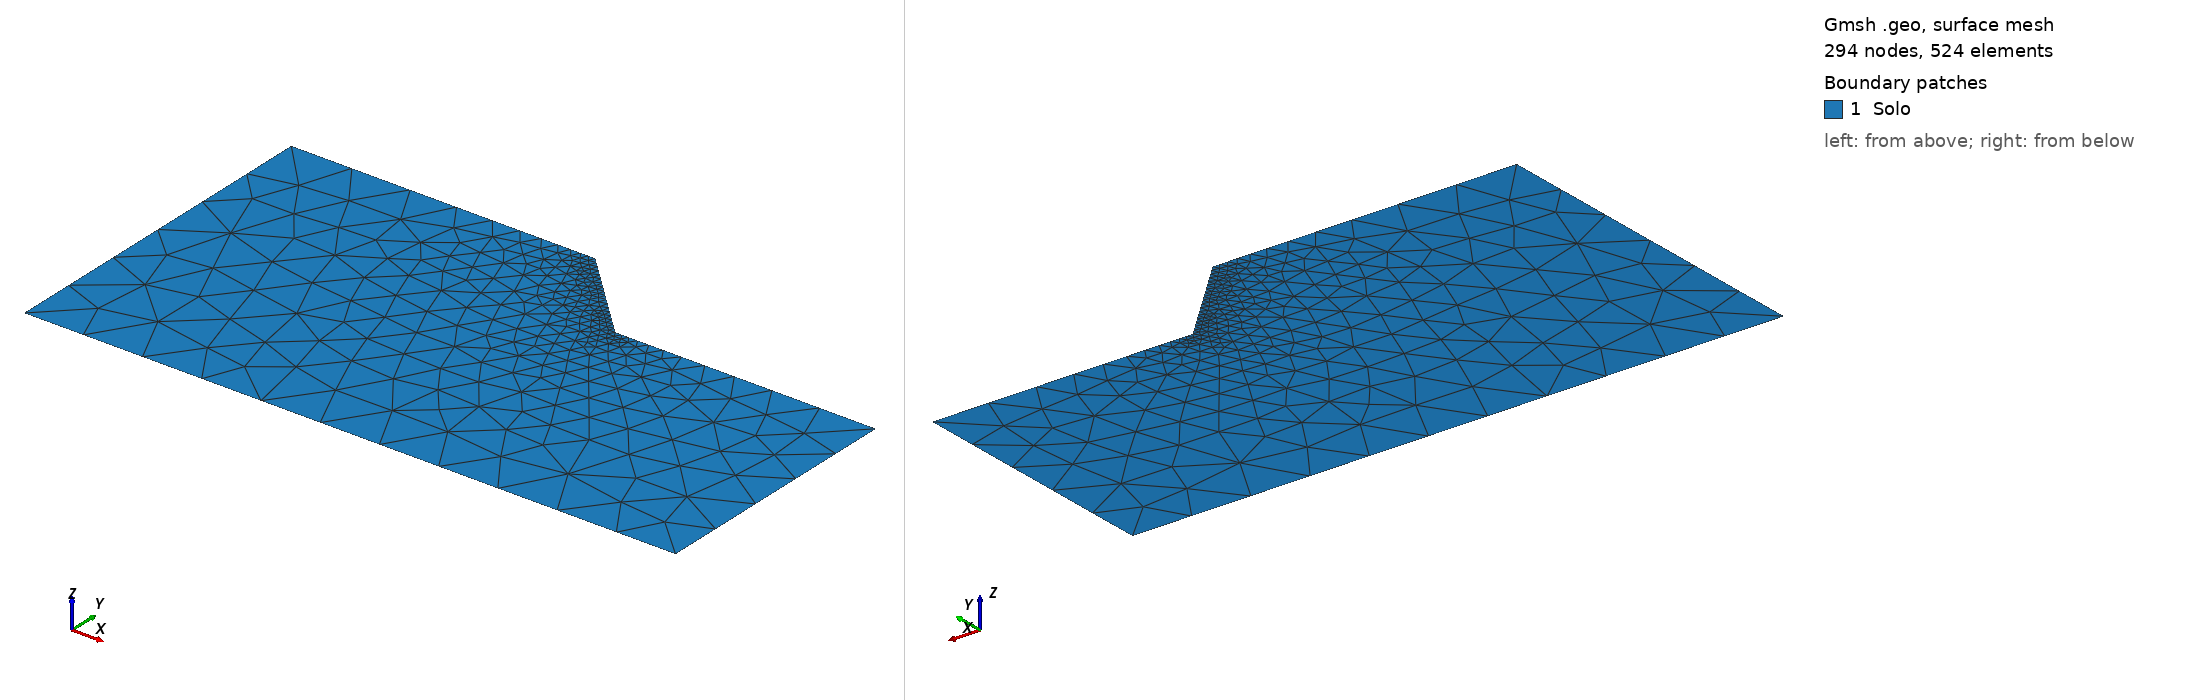

Gmsh geometry script, surface-meshed: 294 nodes, 524 surface elements. Boundary patches (legend numbers): 1 Solo. Left view from above one corner, right view from below the opposite corner. Legend entries are the model's physical surfaces. The drawing asked Gmsh for element sizes between 1% and 20% of the model's largest extent; the script's own settings can give other sizes.

=== talude.geo (drawn) ===
// Talude (de Souza Neto, Peric & Owen, Fig. 8.30-8.31): altura h = 10 m, inclinacao 45 graus,
// dominio 75 m x 40 m (esquerda) / 30 m (direita), crista de 35 m. Unidades: m. y para cima.
// Triangulos lineares (a ordem de aproximacao e escolhida no NeoPZ), refinados junto a face,
// a crista e ao pe, onde se forma a superficie de ruptura.
SetFactory("Built-in");

hFine = 0.8;   // tamanho junto a face do talude
hCoarse = 7.0; // tamanho longe do talude

Point(1) = {0, 0, 0, hCoarse};
Point(2) = {75, 0, 0, hCoarse};
Point(3) = {75, 30, 0, hCoarse};
Point(4) = {45, 30, 0, hFine};   // pe (C)
Point(5) = {35, 40, 0, hFine};   // crista (A)
Point(6) = {0, 40, 0, hCoarse};

Line(1) = {1, 2}; // base
Line(2) = {2, 3}; // lateral direita
Line(3) = {3, 4}; // terreno a jusante
Line(4) = {4, 5}; // face do talude
Line(5) = {5, 6}; // crista
Line(6) = {6, 1}; // lateral esquerda

Curve Loop(1) = {1, 2, 3, 4, 5, 6};
Plane Surface(1) = {1};

// tamanho cresce com a distancia a face do talude (a superficie de ruptura passa por ela)
Field[1] = Distance;
Field[1].CurvesList = {4};
Field[1].Sampling = 100;
Field[2] = Threshold;
Field[2].InField = 1;
Field[2].SizeMin = hFine;
Field[2].SizeMax = hCoarse;
Field[2].DistMin = 1.0;
Field[2].DistMax = 25.0;
Background Field = 2;
Mesh.MeshSizeExtendFromBoundary = 0;
Mesh.MeshSizeFromPoints = 0;
Mesh.MeshSizeFromCurvature = 0;

Mesh.Algorithm = 6;      // Frontal-Delaunay: triangulos de boa qualidade
Mesh.Smoothing = 10;
Mesh.ElementOrder = 1;
Mesh.MshFileVersion = 4.1;

Physical Surface("Solo", 1) = {1};
Physical Curve("Base", 2) = {1};
Physical Curve("Direita", 3) = {2};
Physical Curve("Superficie", 4) = {3, 4, 5};
Physical Curve("Esquerda", 5) = {6};
